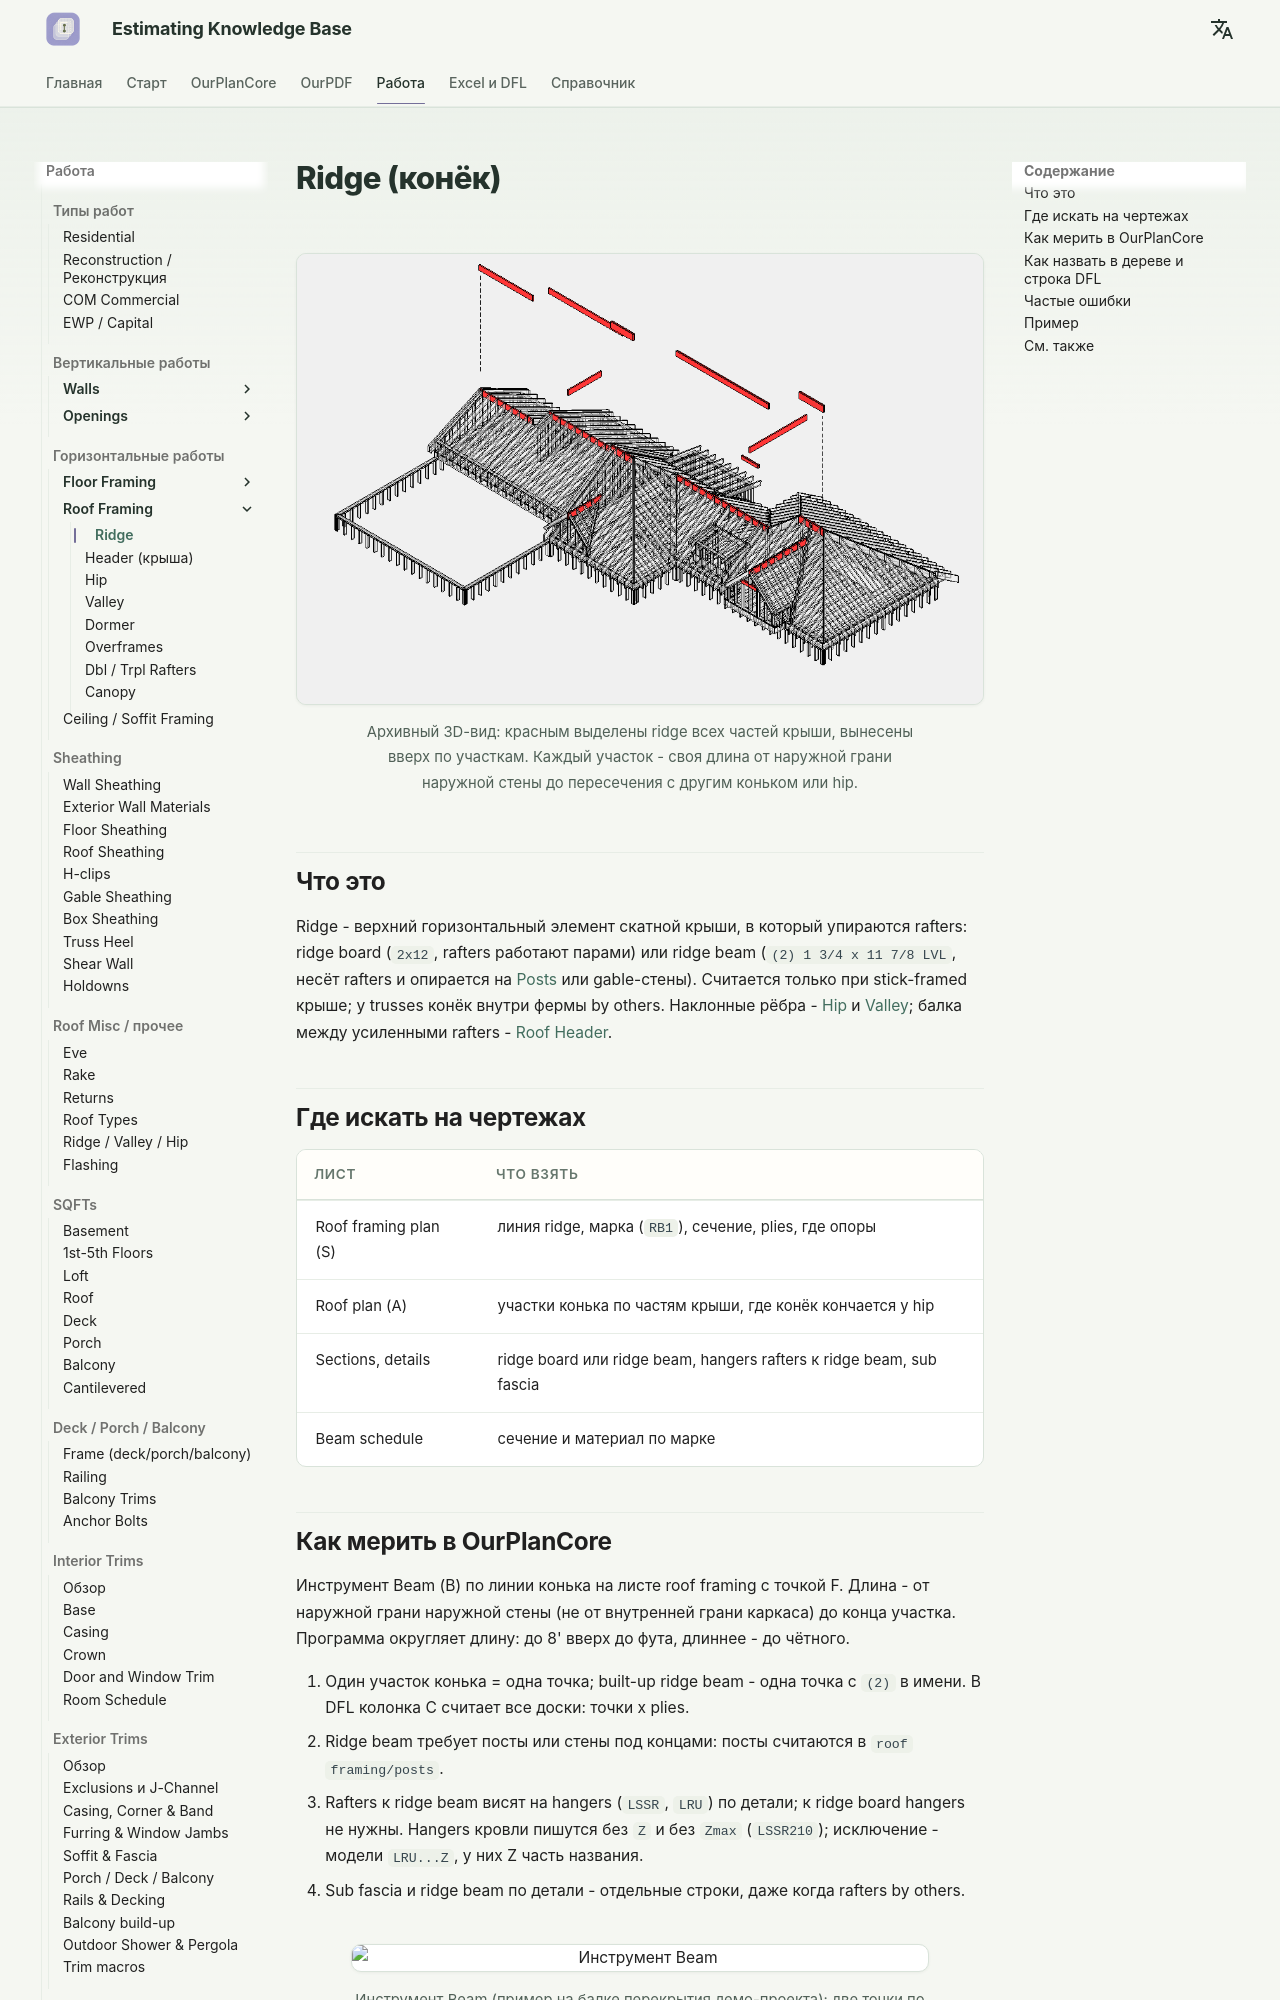

repository: artrmiys/knowledge-base · page: work/horizontal/roof-framing/ridge/index.html · generator: mkdocs

# Ridge (конёк)

<figure markdown>
  ![Ridge выделен красным на 3D-виде каркаса](../../../assets/images/confluence/confluence-137.png)
  <figcaption markdown="span">Архивный 3D-вид: красным выделены ridge всех частей крыши, вынесены вверх по участкам. Каждый участок - своя длина от наружной грани наружной стены до пересечения с другим коньком или hip.</figcaption>
</figure>

## Что это

Ridge - верхний горизонтальный элемент скатной крыши, в который упираются rafters: ridge board (`2x12`, rafters работают парами) или ridge beam (`(2) 1 3/4 x 11 7/8 LVL`, несёт rafters и опирается на [Posts](../floor-framing/post.md) или gable-стены). Считается только при stick-framed крыше; у trusses конёк внутри фермы by others. Наклонные рёбра - [Hip](hip.md) и [Valley](valley.md); балка между усиленными rafters - [Roof Header](header.md).

## Где искать на чертежах

| Лист | Что взять |
| --- | --- |
| Roof framing plan (S) | линия ridge, марка (`RB1`), сечение, plies, где опоры |
| Roof plan (A) | участки конька по частям крыши, где конёк кончается у hip |
| Sections, details | ridge board или ridge beam, hangers rafters к ridge beam, sub fascia |
| Beam schedule | сечение и материал по марке |
